Run: headless pygame with SDL's dummy video driver; simulated clock (each Clock.tick advances the game by its frame time, no real sleeping); random seed 0; keys injected as events and as key.get_pressed() state; no mouse input.
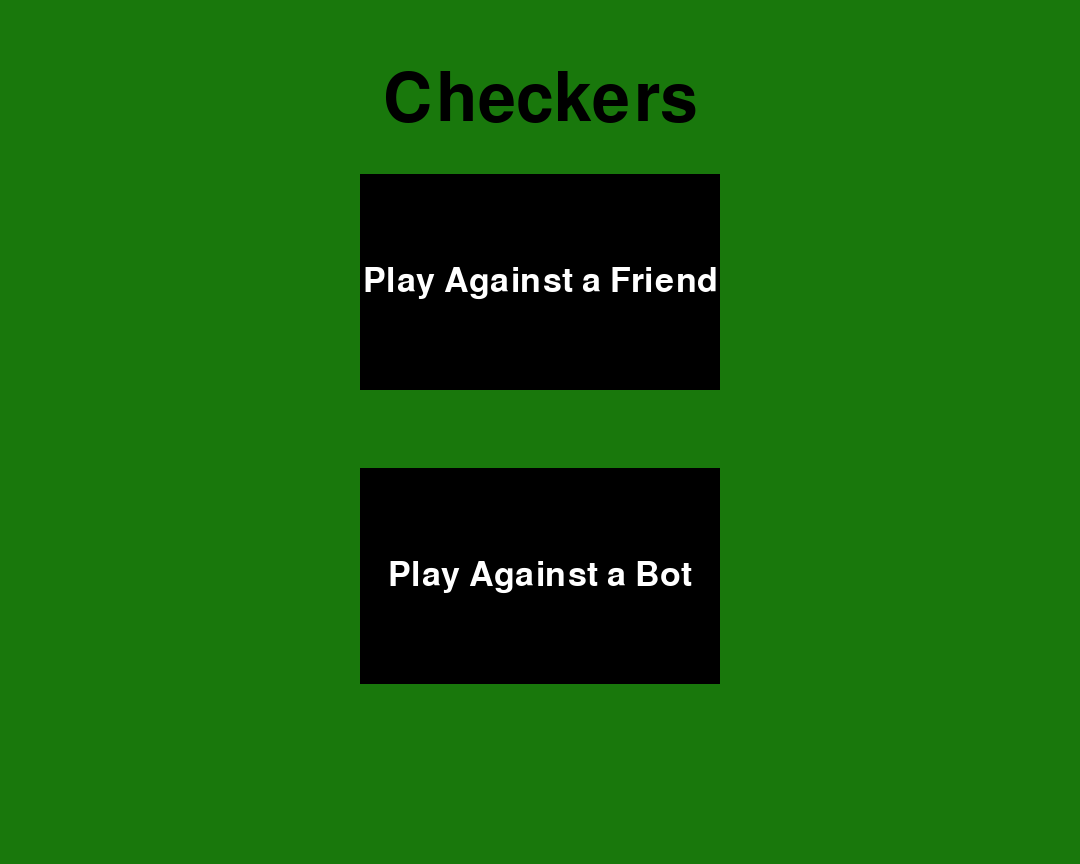
Frame 1 of 4 · flips 1–60 · no input
Frame 2 of 4 · flips 61–180 · tapped SPACE, RETURN · held RIGHT (→), D · screen unchanged from frame 1, image omitted
Frame 3 of 4 · flips 181–300 · held DOWN (↓), S · screen unchanged from frame 2, image omitted
Frame 4 of 4 · flips 301–420 · held LEFT (←), A, UP (↑), W · screen unchanged from frame 3, image omitted

The pygame program that drew these frames:

import pygame

pygame.init()
screen = pygame.display.set_mode((1080, 864))
clock = pygame.time.Clock()
running = True
menu = True
game_active = False

font = pygame.font.Font(None, 50)
title_font = pygame.font.Font(None, 100)

local_mult_surf = pygame.Surface((360, 216))
local_mult_rect = local_mult_surf.get_rect(center = (screen.get_rect().centerx, 282))
local_mult_text = font.render("Play Against a Friend", True, 'white')
local_mult_text_rect = local_mult_text.get_rect(center = local_mult_rect.center)

bot_surf = pygame.Surface((360, 216))
bot_rect = bot_surf.get_rect(center = (screen.get_rect().centerx, 576))
bot_text = font.render("Play Against a Bot", True, 'white')
bot_text_rect = bot_text.get_rect(center = bot_rect.center)
bot_surf.fill('black')

title_text = title_font.render("Checkers", True, 'black')
title_rect = title_text.get_rect(center = (screen.get_rect().centerx, 100))

def check_moves(i, class2):
    legal_moves = {}

    if (i // 4) % 2 == 0:
        if i % 4 == 0:
            if class2.board[i + 4] == 0:
                legal_moves[i] = [i + 4]
            else:
                legal_moves[i] = []
        else:
            legal_moves[i] = [i + 3 + k for k in [0, 1] if class2.board[i + 3 + k] == 0]
    else:
        if i % 4 == 3:
            if class2.board[i + 4] == 0:
                legal_moves[i] = [i + 4]
            else:
                legal_moves[i] = []
        else:
            legal_moves[i] = [i + 4 + k for k in [0, 1] if class2.board[i + 4 + k] == 0]

    return legal_moves

def check_moves_reverse(i, class2):
    legal_moves = {}

    if (i // 4) % 2 == 1:
        if i % 4 == 3:
            if class2.board[i - 4] == 0:
                legal_moves[i] = [i - 4]
            else:
                legal_moves[i] = []
        else:
            legal_moves[i] = [i - 3 - k for k in [0, 1] if class2.board[i - 3 - k] == 0]
    else:
        if i % 4 == 0:
            if class2.board[i - 4] == 0:
                legal_moves[i] = [i - 4]
            else:
                legal_moves[i] = []
        else:
            legal_moves[i] = [i - 4 - k for k in [0, 1] if class2.board[i - 4 - k] == 0]

    return legal_moves

class Checkers:
    def __init__(self, board, first):
        self.board = board
        self.first = first

    def legal_moves(self, class2):
        legal_moves = {}

        if self.first:
            for i in [k for k in self.board if self.board[k] != 0]:
                check_moves(i, class2)
        else:
            for i in [k for k in self.board if self.board[k] != 0]:
                check_moves_reverse(i, class2)

        return legal_moves




white_board = {}
for i in range(32):
    if i < 12:
        white_board[i] = 1
    else:
        white_board[i] = 0
whiteCheckers = Checkers(white_board, True)

black_board = {}
for i in range(32):
    if i < 12:
        black_board[31 - i] = 1
    else:
        black_board[31 - i] = 0
blackCheckers = Checkers(black_board, False)

while running:
    for event in pygame.event.get():
        if event.type == pygame.QUIT:
            running = False

    screen.fill((25,120,12))

    screen.blit(local_mult_surf, local_mult_rect)
    screen.blit(local_mult_text, local_mult_text_rect)
    screen.blit(bot_surf, bot_rect)
    screen.blit(bot_text, bot_text_rect)
    screen.blit(title_text, title_rect)

    pygame.display.flip()
    clock.tick(60)


pygame.quit()
